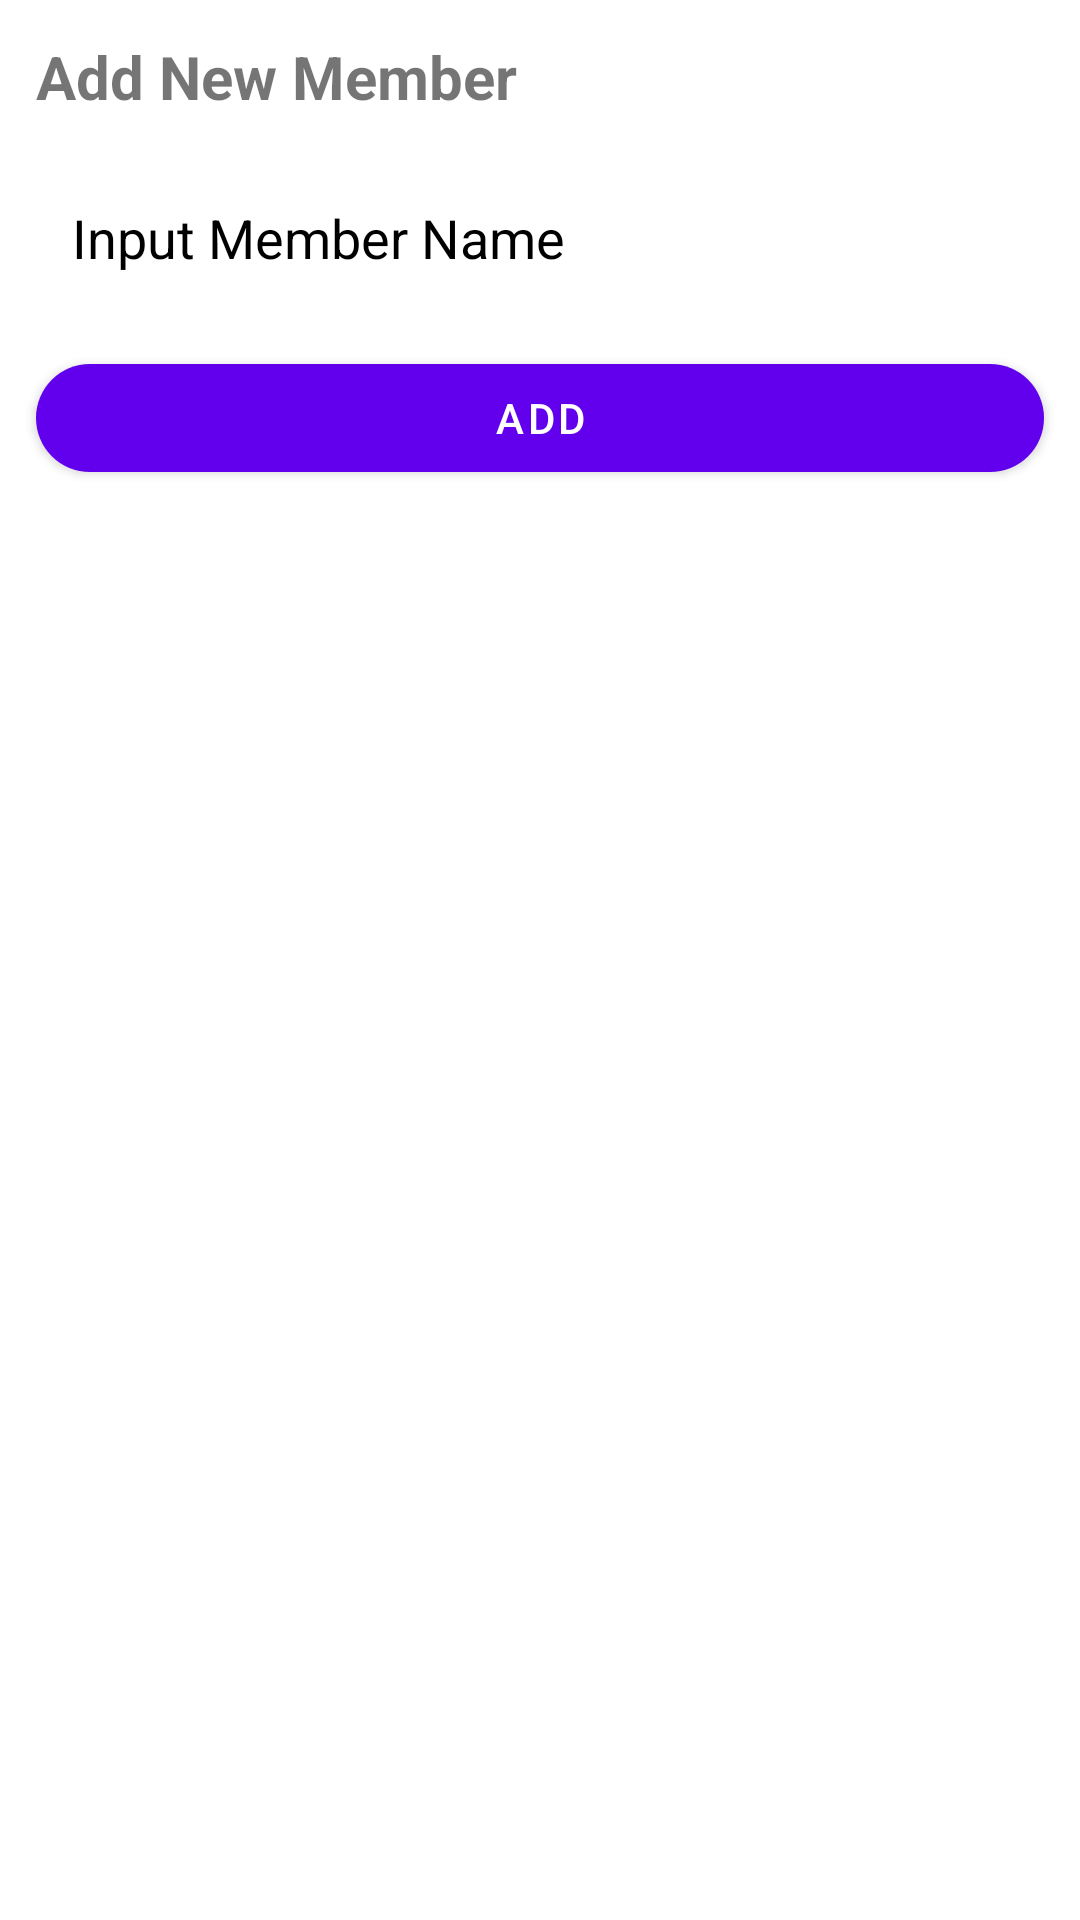

This screen was rendered from an Android layout file. Write that file and the resources it references.
<!-- AndroidManifest.xml: application theme Theme.BadmintonRankers -->
<!-- res/layout/new_member_sheet.xml -->
<?xml version="1.0" encoding="utf-8"?>
<androidx.cardview.widget.CardView
    xmlns:android="http://schemas.android.com/apk/res/android"
    android:layout_width="match_parent"
    android:layout_height="wrap_content"
    xmlns:app="http://schemas.android.com/apk/res-auto"
    app:cardElevation="0dp">

    <androidx.constraintlayout.widget.ConstraintLayout
        android:layout_width="match_parent"
        android:layout_height="wrap_content">
        <TextView
            android:id="@+id/newMemberTitle"
            android:layout_width="match_parent"
            android:layout_height="wrap_content"
            android:text="@string/addNewMemberTitle"
            app:layout_constraintStart_toStartOf="parent"
            app:layout_constraintTop_toTopOf="parent"
            android:padding="12dp"
            android:textSize="20sp"
            android:textStyle="bold"
            />
        <EditText
            android:id="@+id/nameEditText"
            android:layout_width="match_parent"
            android:layout_height="wrap_content"
            android:background="@drawable/cutom_input"
            android:inputType="text"
            android:hint="@string/memberNameHint"
            android:layout_marginLeft="12dp"
            android:layout_marginRight="12dp"
            android:layout_marginTop="4dp"
            android:padding="12dp"
            android:textColor="@color/black"
            android:textColorHint="@color/black"
            app:layout_constraintEnd_toEndOf="parent"
            app:layout_constraintStart_toStartOf="parent"
            app:layout_constraintTop_toBottomOf="@id/newMemberTitle"
            />

        <com.google.android.material.button.MaterialButton
            android:id="@+id/saveButton"
            android:layout_width="match_parent"
            android:layout_height="wrap_content"
            android:text="@string/addButton"
            app:layout_constraintEnd_toEndOf="parent"
            app:layout_constraintStart_toStartOf="parent"
            app:layout_constraintTop_toBottomOf="@+id/nameEditText"
            app:cornerRadius="20dp"
            android:layout_marginEnd="12dp"
            android:layout_marginTop="12dp"
            android:layout_marginStart="12dp"/>

    </androidx.constraintlayout.widget.ConstraintLayout>

</androidx.cardview.widget.CardView>
<!-- resources referenced by this layout -->
<resources>
  <color name="black">#FF000000</color>
  <string name="addButton">Add</string>
  <string name="addNewMemberTitle">Add New Member</string>
  <string name="memberNameHint">Input Member Name</string>
  <style name="Theme.BadmintonRankers" parent="Theme.MaterialComponents.DayNight.DarkActionBar">
          
          <item name="colorPrimary">@color/purple_500</item>
          <item name="colorPrimaryVariant">@color/purple_700</item>
          <item name="colorOnPrimary">@color/white</item>
          
          <item name="colorSecondary">@color/teal_200</item>
          <item name="colorSecondaryVariant">@color/teal_700</item>
          <item name="colorOnSecondary">@color/black</item>
          
          <item name="android:statusBarColor">?attr/colorPrimaryVariant</item>
          
      </style>
  <color name="white">#FFFFFFFF</color>
  <!-- not gathered from this repository: default colours our renderer supplied (Android Studio template values) -->
  <color name="purple_500">#FF6200EE</color>
  <color name="purple_700">#FF3700B3</color>
  <color name="teal_200">#FF03DAC5</color>
  <color name="teal_700">#FF018786</color>
</resources>
